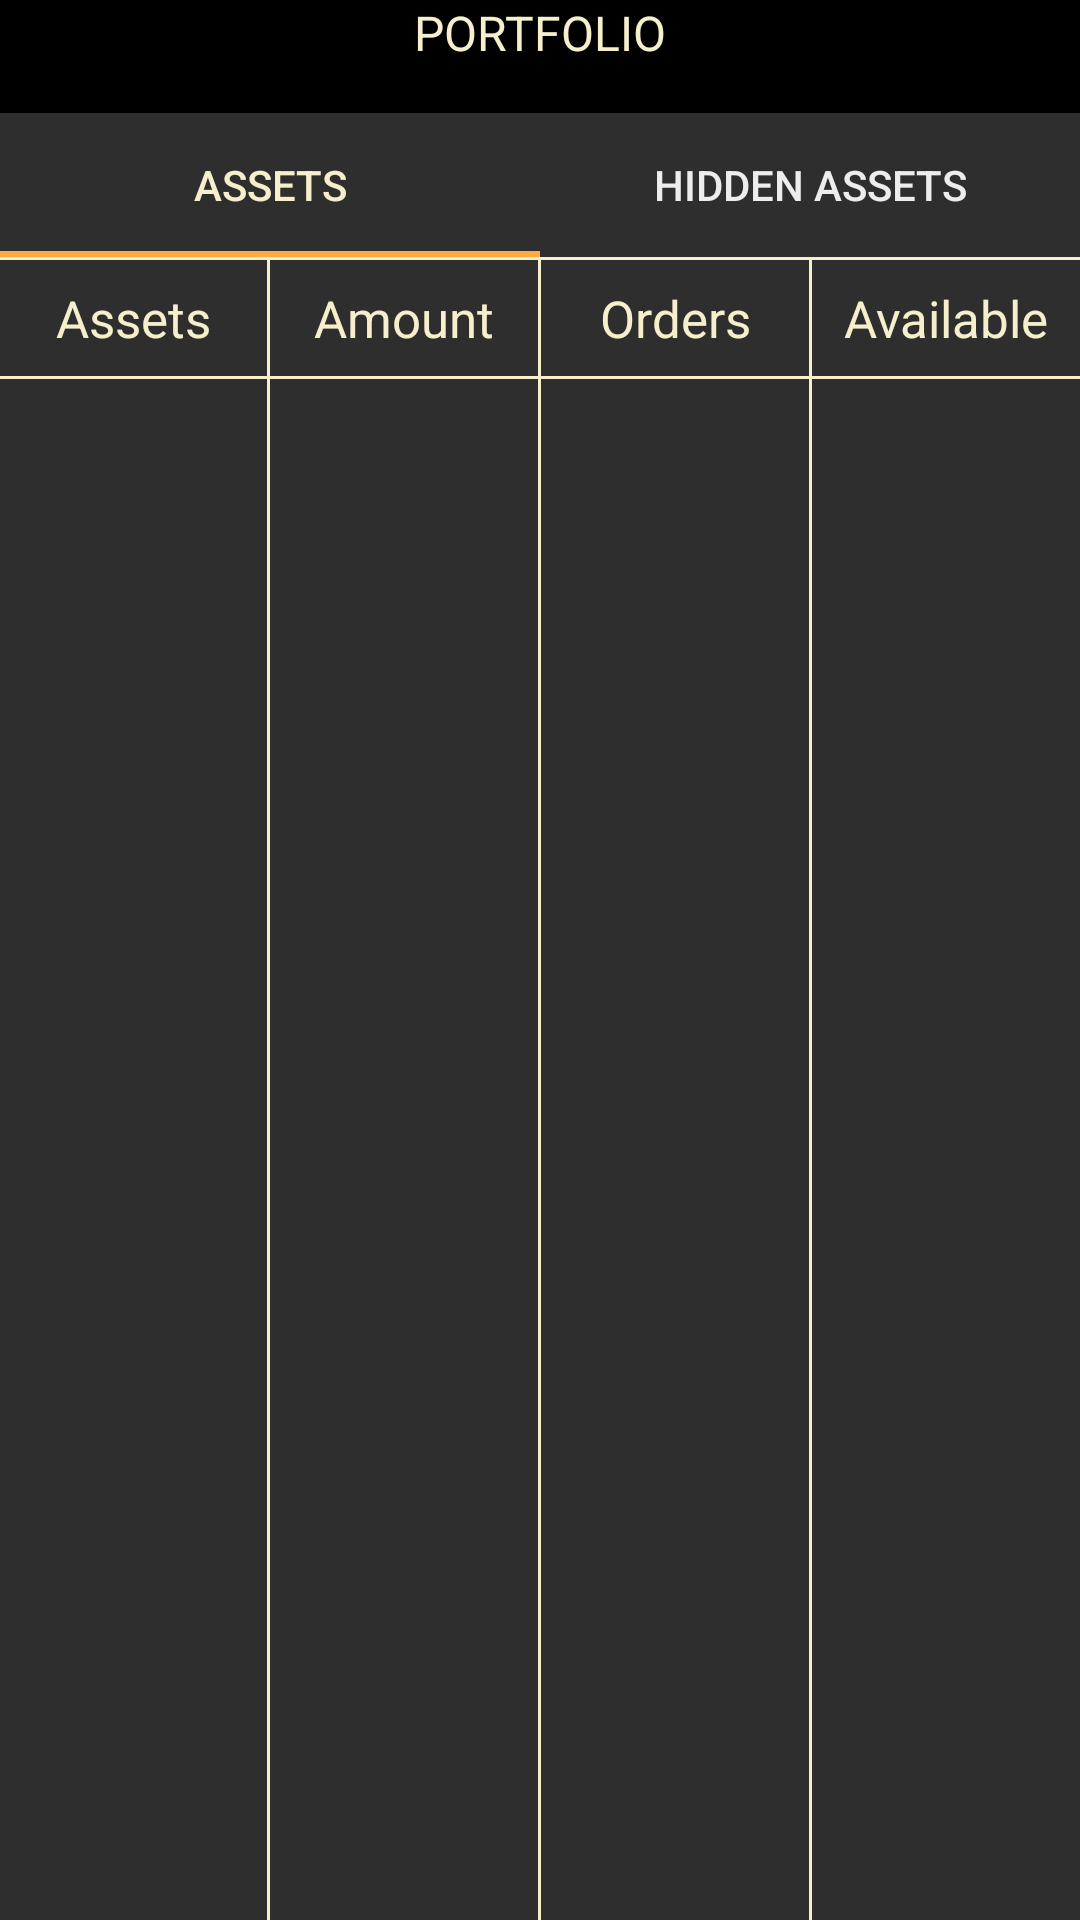

Produce the Android XML layout that renders to this screen, including the resource entries it uses.
<!-- AndroidManifest.xml: application theme AppTheme -->
<!-- res/layout/new_fragment_portfolio.xml -->
<LinearLayout xmlns:android="http://schemas.android.com/apk/res/android"
    xmlns:app="http://schemas.android.com/apk/res-auto"
    xmlns:tools="http://schemas.android.com/tools"
    android:layout_width="match_parent"
    android:layout_height="match_parent"
    android:background="@color/dark_gray_color"
    android:gravity="center_horizontal"
    android:orientation="vertical"
    >

    <TextView
        style="@style/EvrazTitle"
        android:layout_width="match_parent"
        android:background="@android:color/black"
        android:paddingBottom="16dp"
        android:text="@string/portfolio"
        app:layout_constraintEnd_toEndOf="parent"
        app:layout_constraintStart_toStartOf="parent" />

    <com.google.android.material.tabs.TabLayout
        android:id="@+id/tabs"
        app:tabTextColor="@color/table_gray_color"
        app:tabSelectedTextColor="@color/beige_color"
        android:layout_height="wrap_content"
        android:layout_width="match_parent">

        <com.google.android.material.tabs.TabItem
            android:text="@string/assets"
            android:layout_height="wrap_content"
            android:layout_width="wrap_content"/>

        <com.google.android.material.tabs.TabItem
            android:text="@string/hidden"
            android:layout_height="wrap_content"
            android:layout_width="wrap_content"/>

    </com.google.android.material.tabs.TabLayout>

    <View
        android:layout_width="match_parent"
        android:layout_height="1dp"
        android:background="@color/beige_color" />

    <LinearLayout
        android:layout_width="match_parent"
        android:layout_height="wrap_content"
        android:orientation="horizontal">

        <TextView
            style="@style/EvrazTextHeaderTableStyle"

            android:text="@string/assets" />

        <View
            android:layout_width="1dp"
            android:layout_height="match_parent"
            android:background="@color/beige_color" />

        <TextView
            style="@style/EvrazTextHeaderTableStyle"
            android:text="@string/short_count" />
        <View
            android:layout_width="1dp"
            android:layout_height="match_parent"
            android:background="@color/beige_color" />

        <TextView
            android:id="@+id/ordersTitle"
            style="@style/EvrazTextHeaderTableStyle"

            android:text="@string/orders" />
        <View
            android:layout_width="1dp"
            android:layout_height="match_parent"
            android:background="@color/beige_color" />

        <TextView
            android:id="@+id/availableTitle"
            style="@style/EvrazTextHeaderTableStyle"

            android:text="@string/label_available" />

    </LinearLayout>

    <View
        android:layout_width="match_parent"
        android:layout_height="1dp"
        android:background="@color/beige_color" />

    <FrameLayout
        android:layout_width="match_parent"
        android:layout_height="match_parent">

        <LinearLayout
            android:layout_width="match_parent"
            android:layout_height="match_parent"
            android:orientation="horizontal">

            <TextView
                style="@style/EvrazTextHeaderTableStyle"
                android:visibility="invisible" />

            <View
                android:layout_width="1dp"
                android:layout_height="match_parent"
                android:background="@color/beige_color" />

            <TextView
                style="@style/EvrazTextHeaderTableStyle"
                android:visibility="invisible" />
            <View
                android:layout_width="1dp"
                android:layout_height="match_parent"
                android:background="@color/beige_color" />

            <TextView
                style="@style/EvrazTextHeaderTableStyle"
                android:visibility="invisible" />
            <View
                android:layout_width="1dp"
                android:layout_height="match_parent"
                android:background="@color/beige_color" />

            <TextView
                style="@style/EvrazTextHeaderTableStyle"
                android:visibility="invisible" />


        </LinearLayout>

        <androidx.recyclerview.widget.RecyclerView
            android:id="@+id/recyclerView"
            android:layout_width="match_parent"
            app:layoutManager="androidx.recyclerview.widget.LinearLayoutManager"
            tools:listitem="@layout/new_recyclerview_item_balances"
            android:layout_height="match_parent" />


    </FrameLayout>

</LinearLayout>
<!-- res/layout/new_recyclerview_item_balances.xml (included above) -->
<?xml version="1.0" encoding="utf-8"?>
<LinearLayout xmlns:android="http://schemas.android.com/apk/res/android"
    xmlns:tools="http://schemas.android.com/tools"
    android:layout_width="match_parent"
    android:layout_height="wrap_content"
    android:orientation="horizontal">

    <TextView
        android:id="@+id/textViewUnit"
        style="@style/EvrazValueTableStyle"
        tools:text="@string/assets" />

    <View
        android:layout_width="1dp"
        android:layout_height="match_parent"
        android:background="@color/beige_color" />

    <TextView
        android:id="@+id/textViewNumber"
        style="@style/EvrazValueTableStyle"
        tools:text="0.00000898" />

    <View
        android:layout_width="1dp"
        android:layout_height="match_parent"
        android:background="@color/beige_color" />

    <TextView
        android:id="@+id/textExchangeRate"
        style="@style/EvrazValueTableStyle"
        tools:text="0.00000898" />

    <View
        android:layout_width="1dp"
        android:layout_height="match_parent"
        android:background="@color/beige_color" />

    <TextView
        android:id="@+id/textUSDBalance"
        style="@style/EvrazValueTableStyle"
        tools:text="0.00000898" />


</LinearLayout>
<!-- resources referenced by this layout -->
<resources>
  <color name="beige_color">#f6efcc</color>
  <color name="dark_gray_color">#2e2e2e</color>
  <color name="table_gray_color">#ededed</color>
  <string name="assets">Assets</string>
  <string name="hidden">hidden assets</string>
  <string name="label_available">Available</string>
  <string name="orders">Orders</string>
  <string name="portfolio">Portfolio</string>
  <string name="short_count">Amount</string>
  <style name="EvrazTextHeaderTableStyle">
          <item name="android:layout_width">0dp</item>
          <item name="android:layout_height">wrap_content</item>
          <item name="android:layout_weight">1</item>
          <item name="android:padding">8dp</item>
          <item name="android:gravity">center</item>
          <item name="android:textColor">@color/beige_color</item>
          <item name="android:textSize">17sp</item>
      </style>
  <style name="EvrazTitle">
          <item name="android:layout_width">wrap_content</item>
          <item name="android:layout_height">wrap_content</item>
          <item name="android:gravity">center</item>
          <item name="android:textAllCaps">true</item>
          <item name="android:textColor">@color/beige_color</item>
          <item name="android:textSize">16sp</item>
      </style>
  <style name="EvrazValueTableStyle" parent="EvrazTextHeaderTableStyle">
          <item name="android:textColor">@color/table_gray_color</item>
          <item name="android:textSize">12sp</item>
          <item name="android:textAllCaps">true</item>
      </style>
  <style name="AppTheme" parent="Theme.AppCompat.DayNight.NoActionBar">
          
          <item name="android:windowBackground">@color/background_color</item>
          <item name="colorPrimary">@color/colorPrimary</item>
          <item name="colorPrimaryDark">@color/colorPrimaryDark</item>
          <item name="colorAccent">@color/colorAccent</item>
          <item name="windowActionBar">false</item>
          <item name="android:fontFamily">@font/rosbank_sans_regular</item>
  
          <item name="windowNoTitle">true</item>
          <item name="preferenceTheme">@style/myPreferenceTheme</item>
  
          <item name="android:dialogTheme">@style/CustomDialogTheme</item>
          <item name="android:alertDialogTheme">@style/CustomDialogTheme</item>
          <item name="dialogTheme">@style/CustomDialogTheme</item>
          <item name="alertDialogTheme">@style/CustomDialogTheme</item>
      </style>
  <color name="background_color">#212121</color>
  <color name="colorPrimary">#BDBDBD</color>
  <color name="colorPrimaryDark">#424242</color>
  <color name="colorAccent">#FFAB40</color>
  <style name="myPreferenceTheme" parent="@style/PreferenceThemeOverlay.v14.Material">
  
      </style>
  <style name="CustomDialogTheme" parent="Theme.AppCompat.Light.Dialog.Alert">
          
          <item name="colorAccent">@color/colorAccent</item>
          
          <item name="textColorAlertDialogListItem">@color/table_gray_color
          </item>
          <item name="android:textColorPrimary">@color/table_gray_color
          </item>
          <item name="android:textColorSecondary">@color/table_gray_color
          </item>
          
          <item name="android:windowBackground">@color/gray_color</item>
  
      </style>
  <color name="gray_color">#424242</color>
</resources>
